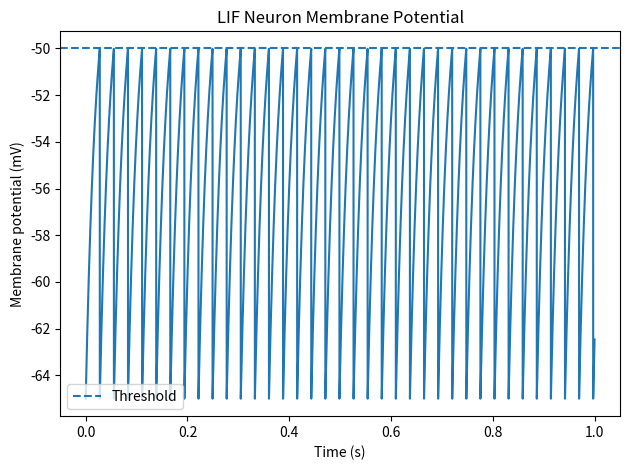
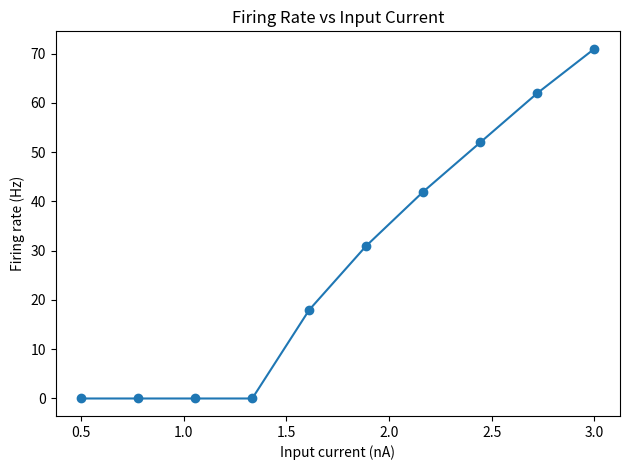

Recreate these plots in Python, in order.
"""
Leaky Integrate-and-Fire (LIF) Neuron Model

To simulate a single leaky integrate-and-fire neuron and
    examine how its firing rate depends on input current.

Source:
    Neuromatch Academy Intro to Modelling
"""

import numpy as np
import matplotlib.pyplot as plt

# Neuron parameters
tau_m = 20e-3       # membrane time constant (s)
R_m = 10e6          # membrane resistance (ohms)
V_rest = -65e-3     # resting potential (V)
V_th = -50e-3       # spike threshold (V)
V_reset = -65e-3    # reset potential (V)

dt = 1e-4           # time step (s)
T = 1.0             # total simulation time (s)
time = np.arange(0, T, dt)

#simulation function
def simulate_lif(I):
    V = np.zeros_like(time)
    V[0] = V_rest
    spikes = []

    for t in range(1, len(time)):
        dV = (-(V[t-1] - V_rest) + R_m * I) / tau_m
        V[t] = V[t-1] + dV * dt

        if V[t] >= V_th:
            V[t] = V_reset
            spikes.append(time[t])

    return V, spikes

#run one example simulation
I_example = 2e-9  # input current (A)
V, spikes = simulate_lif(I_example)

plt.figure()
plt.plot(time, V * 1e3)
plt.axhline(V_th * 1e3, linestyle="--", label="Threshold")
plt.xlabel("Time (s)")
plt.ylabel("Membrane potential (mV)")
plt.title("LIF Neuron Membrane Potential")
plt.legend()
plt.tight_layout()
plt.savefig("lif_membrane_trace.png", dpi=300)
plt.show()

# Firing rate vs input current
currents = np.linspace(0.5e-9, 3e-9, 10)
firing_rates = []

for I in currents:
    _, spikes = simulate_lif(I)
    firing_rates.append(len(spikes) / T)

plt.figure()
plt.plot(currents * 1e9, firing_rates, marker="o")
plt.xlabel("Input current (nA)")
plt.ylabel("Firing rate (Hz)")
plt.title("Firing Rate vs Input Current")
plt.tight_layout()
plt.savefig("lif_firing_rate.png", dpi=300)
plt.show()
